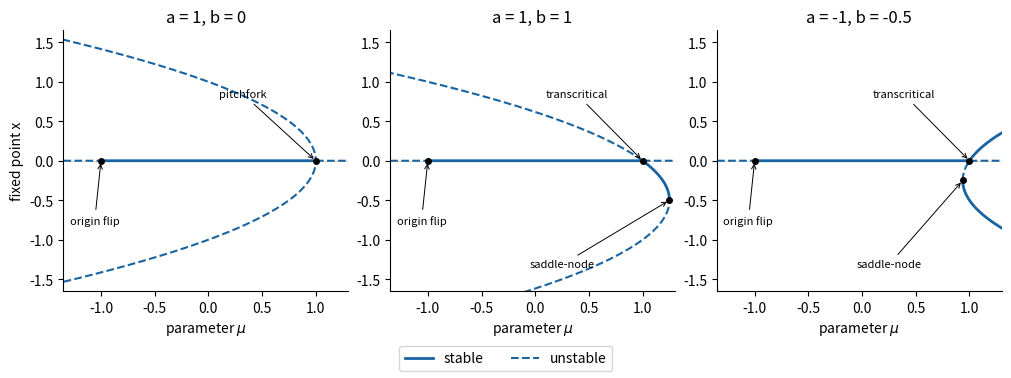

Write the Python code that produced this figure.
"""Original cubic fixed-point diagrams; Python 3.14/NumPy 2.3/Matplotlib 3.10.
Opaque PNG basename output to caller CWD; uses caller's MPLCONFIGDIR.
"""
import numpy as np
import matplotlib
matplotlib.use('Agg')
import matplotlib.pyplot as plt
from matplotlib.lines import Line2D
fig,axs=plt.subplots(1,3,figsize=(10,3.7),layout='constrained',facecolor='white')
for ax,(a,b,title) in zip(axs,[(1.,0.,'a = 1, b = 0'),(1.,1.,'a = 1, b = 1'),(-1.,-.5,'a = -1, b = -0.5')]):
    mu=np.linspace(-1.35,1.30,1500)
    for xs,ms,M in [(np.zeros_like(mu),mu,mu)]:
        stable=np.abs(M)<1
        ax.plot(ms,np.where(stable,xs,np.nan),color='#1964a0',lw=2)
        ax.plot(ms,np.where(~stable,xs,np.nan),color='#1964a0',lw=1.5,ls='--')
    x=np.linspace(-2,2,5000);m=1-b*x-a*x*x;M=1+b*x+2*a*x*x
    stable=np.abs(M)<1
    ax.plot(np.where(stable,m,np.nan),x,color='#1964a0',lw=2)
    ax.plot(np.where(~stable,m,np.nan),x,color='#1964a0',lw=1.5,ls='--')
    ax.scatter([-1,1],[0,0],color='black',s=16,zorder=4)
    ax.annotate('origin flip',xy=(-1,0),xytext=(-1.29,-.8),fontsize=8,
                arrowprops={'arrowstyle':'->','lw':.7})
    ax.annotate('pitchfork' if b==0 else 'transcritical',xy=(1,0),xytext=(.1,.8),fontsize=8,
                arrowprops={'arrowstyle':'->','lw':.7})
    if b:
        mf=1+b*b/(4*a);xf=-b/(2*a)
        ax.scatter([mf],[xf],color='black',s=16,zorder=4)
        ax.annotate('saddle-node',xy=(mf,xf),xytext=(-.05,-1.35),fontsize=8,
                    arrowprops={'arrowstyle':'->','lw':.7})
    ax.set(xlim=(-1.35,1.30),ylim=(-1.65,1.65),xlabel=r'parameter $\mu$',title=title)
    ax.axhline(0,color='0.85',lw=.6,zorder=0)
    ax.spines[['top','right']].set_visible(False)
    ax.set_facecolor('white')
axs[0].set_ylabel('fixed point x')
fig.legend(handles=[Line2D([],[],color='#1964a0',lw=2,label='stable'),Line2D([],[],color='#1964a0',ls='--',label='unstable')],loc='outside lower center',ncol=2)
fig.savefig('paper-4-fixed-point-bifurcations.png',dpi=140,facecolor='white',transparent=False)
plt.close(fig)
